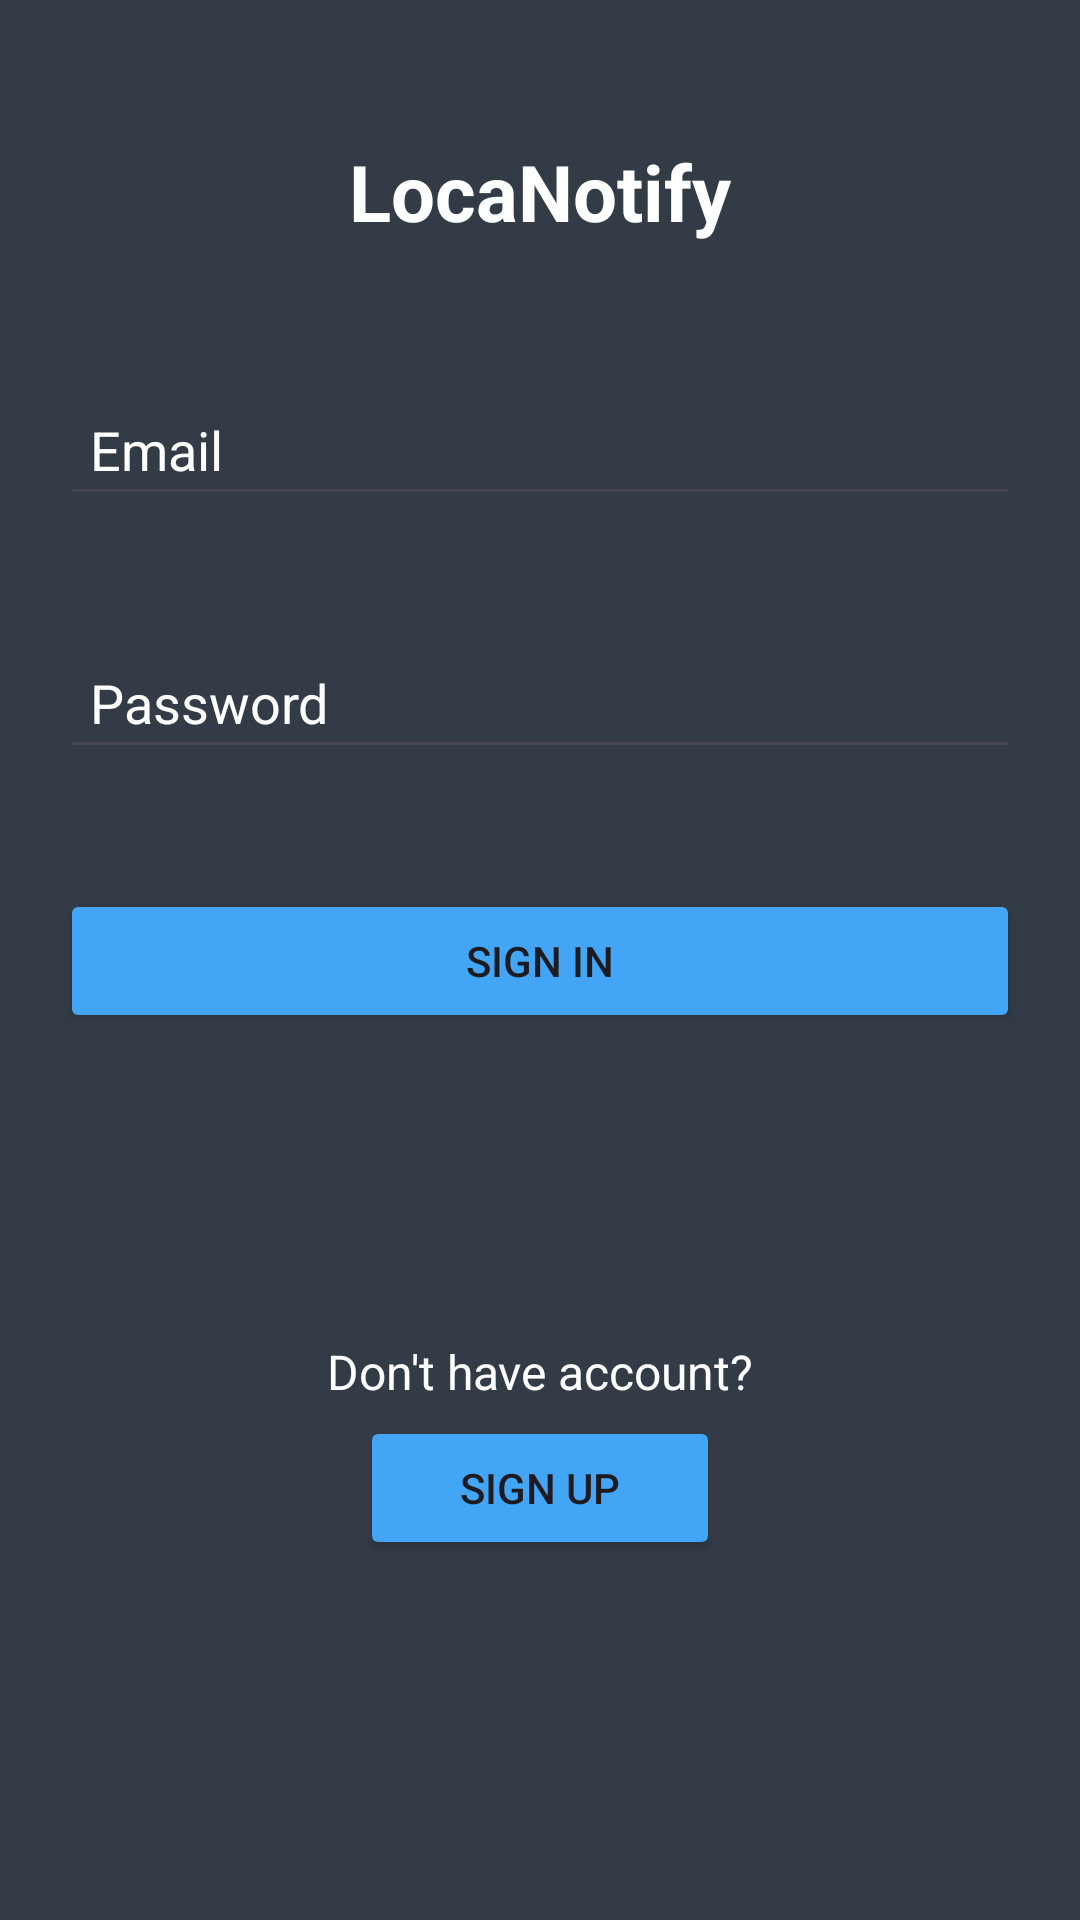

Here is an Android app screen rendered from its layout file. Give the layout XML and the strings, colors and styles it references.
<!-- AndroidManifest.xml: application theme Theme.LocaNotify -->
<!-- res/layout/activity_sign_in.xml -->
<?xml version="1.0" encoding="utf-8"?>
<androidx.constraintlayout.widget.ConstraintLayout xmlns:android="http://schemas.android.com/apk/res/android"
    xmlns:app="http://schemas.android.com/apk/res-auto"
    xmlns:tools="http://schemas.android.com/tools"
    android:layout_width="match_parent"
    android:layout_height="match_parent"
    tools:context=".views.sign_in"
    android:background="@color/colorBackground"
    tools:viewBindingIgnore="true"
    tools:ignore="Autofill, LabelFor">

    <TextView
        android:layout_width="wrap_content"
        android:layout_height="wrap_content"
        android:text="LocaNotify"
        android:textAlignment="center"
        android:textColor="@color/white"
        android:textSize="26sp"
        android:textStyle="bold"
        app:layout_constraintBottom_toTopOf="@+id/etSignInEmail"
        app:layout_constraintEnd_toEndOf="parent"
        app:layout_constraintStart_toStartOf="parent"
        app:layout_constraintTop_toTopOf="parent" />

    <TextView
        android:id="@+id/textView2"
        android:layout_width="wrap_content"
        android:layout_height="wrap_content"
        android:layout_marginBottom="4dp"
        android:text="Don't have account?"
        android:textAlignment="center"
        android:textColor="@color/white"
        android:textSize="16sp"
        app:layout_constraintBottom_toTopOf="@+id/btnCreateAccount2"
        app:layout_constraintEnd_toEndOf="parent"
        app:layout_constraintHorizontal_bias="0.498"
        app:layout_constraintStart_toStartOf="parent" />

    <EditText
        android:id="@+id/etSignInEmail"
        android:layout_width="0dp"
        android:layout_height="wrap_content"
        android:layout_marginHorizontal="20dp"
        android:layout_marginVertical="20dp"
        android:hint="Email"
        android:inputType="textEmailAddress"
        android:padding="10dp"
        android:textColorHint="@color/white"
        android:textColor="@color/white"
        app:layout_constraintBottom_toTopOf="@+id/etSignInPassword"
        app:layout_constraintEnd_toEndOf="parent"
        app:layout_constraintStart_toStartOf="parent"
        app:layout_constraintTop_toTopOf="parent"
        app:layout_constraintVertical_chainStyle="packed" />

    <EditText
        android:id="@+id/etSignInPassword"
        android:layout_width="0dp"
        android:layout_height="wrap_content"
        android:layout_marginVertical="20dp"
        android:hint="Password"
        android:inputType="textPassword"
        android:maxLength="8"
        android:padding="10dp"
        android:textColorHint="@color/white"
        android:textColor="@color/white"
        app:layout_constraintBottom_toTopOf="@+id/btnSignIn"
        app:layout_constraintEnd_toEndOf="@+id/etSignInEmail"
        app:layout_constraintStart_toStartOf="@+id/etSignInEmail"
        app:layout_constraintTop_toBottomOf="@+id/etSignInEmail" />

    <Button
        android:id="@+id/btnSignIn"
        android:layout_width="0dp"
        android:layout_height="wrap_content"
        android:layout_marginVertical="20dp"
        android:backgroundTint="@color/blue"
        android:text="@string/sign_in"
        app:layout_constraintBottom_toTopOf="@+id/btnCreateAccount2"
        app:layout_constraintEnd_toEndOf="@+id/etSignInPassword"
        app:layout_constraintStart_toStartOf="@+id/etSignInPassword"
        app:layout_constraintTop_toBottomOf="@+id/etSignInPassword" />

    <Button
        android:id="@+id/btnCreateAccount2"
        android:layout_width="0dp"
        android:layout_height="wrap_content"
        android:layout_marginVertical="20dp"
        android:layout_marginBottom="64dp"
        android:layout_margin="120dp"
        android:backgroundTint="@color/blue"
        android:text="Sign Up"
        app:layout_constraintBottom_toBottomOf="parent"
        app:layout_constraintEnd_toEndOf="parent"
        app:layout_constraintHorizontal_bias="0.0"
        app:layout_constraintStart_toStartOf="parent" />

</androidx.constraintlayout.widget.ConstraintLayout>
<!-- resources referenced by this layout -->
<resources>
  <color name="blue">#42A5F5</color>
  <color name="colorBackground">#333C46</color>
  <color name="white">#FFFFFFFF</color>
  <string name="sign_in">Sign in</string>
  <style name="Theme.LocaNotify" parent="Base.Theme.LocaNotify" />
  <style name="Base.Theme.LocaNotify" parent="Theme.Material3.DayNight.NoActionBar">
          <item name="colorPrimary">@color/colorBackground</item>
      </style>
</resources>
